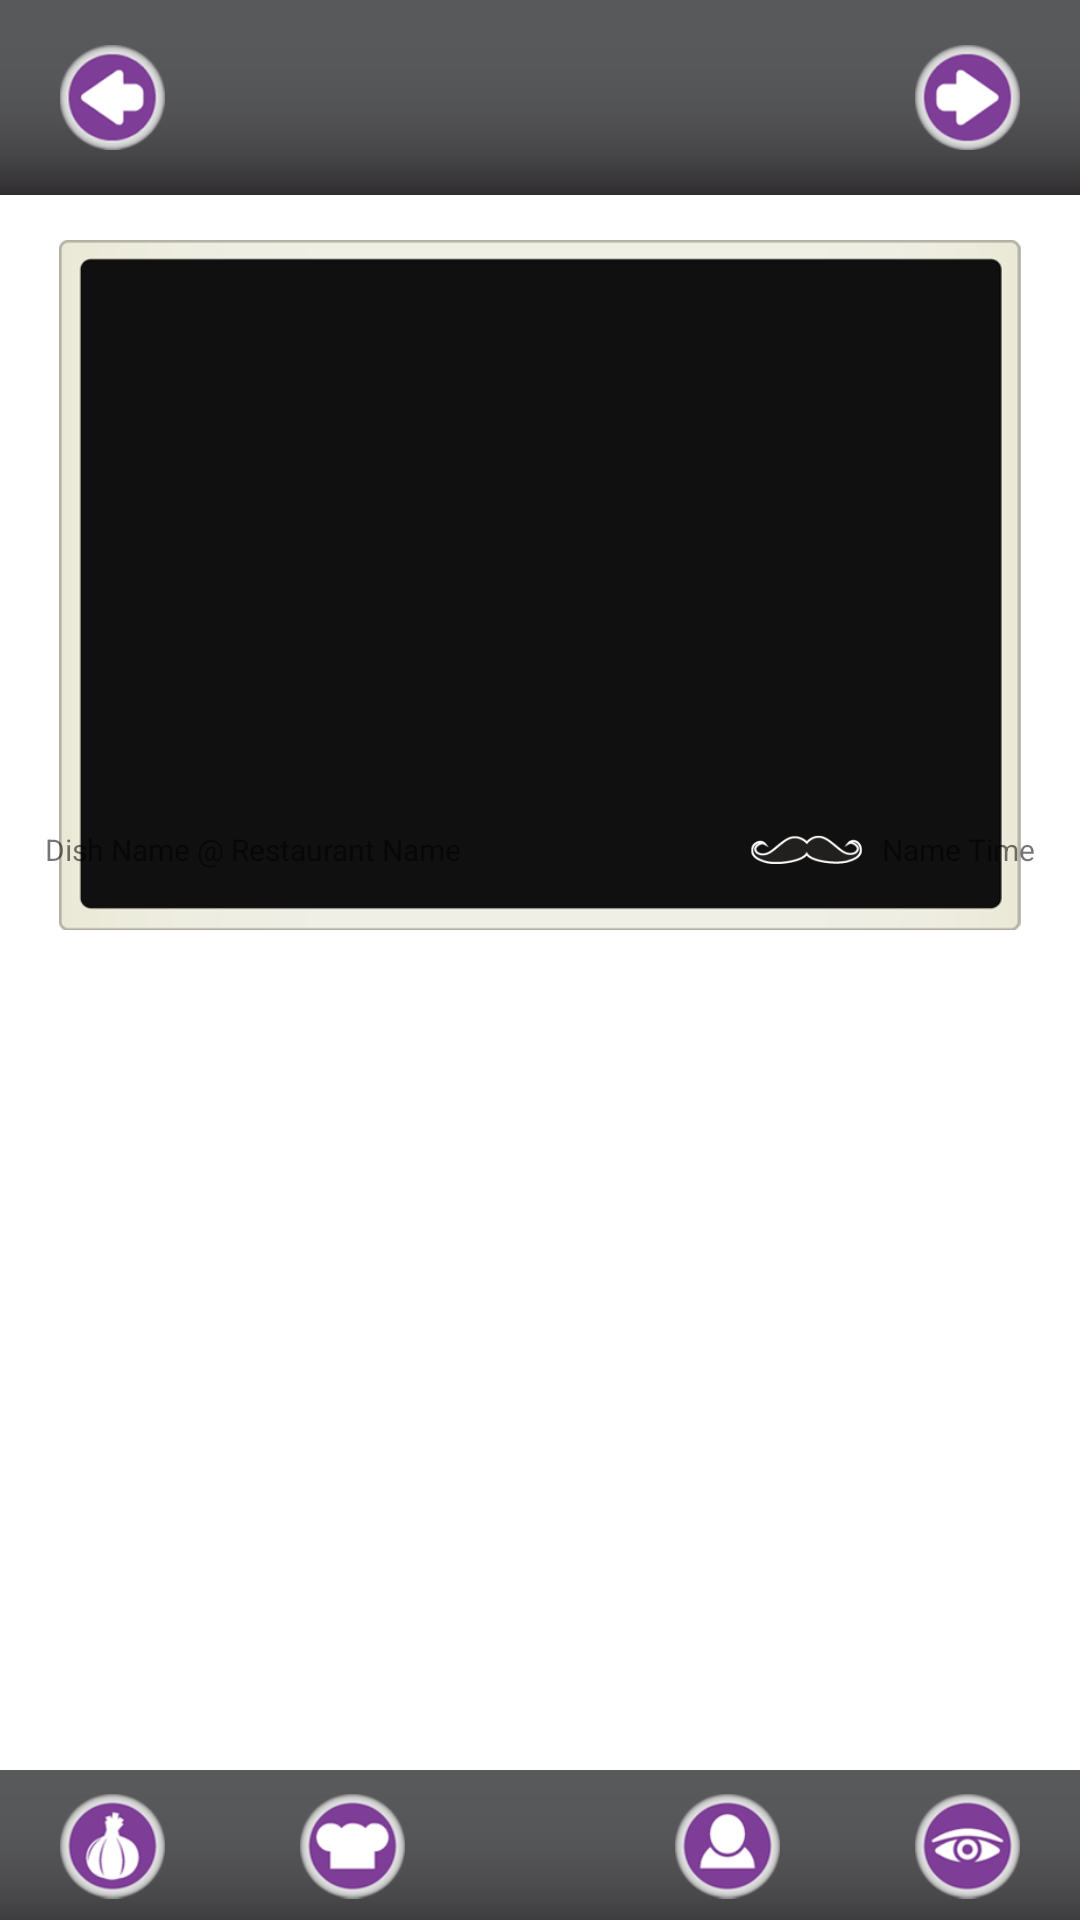

Write the Android layout XML for this screen, with the resource values it uses.
<!-- AndroidManifest.xml: fallback theme Theme.MaterialComponents.DayNight.NoActionBar -->
<!-- res/layout/oc7_1_picpreview.xml -->
<?xml version="1.0" encoding="utf-8"?>

<RelativeLayout xmlns:android="http://schemas.android.com/apk/res/android"
    android:layout_width="fill_parent"
    android:layout_height="fill_parent"
    android:background="@color/white" >

    //top bar start
    <ImageView
        android:id="@+id/image_TopBar"
        android:layout_width="fill_parent"
        android:layout_height="65dp"
        android:scaleType="centerCrop"
        android:contentDescription="@string/image_main_bar"
        android:src="@drawable/image_main_bar" />

    <ImageView
        android:id="@+id/button_Back"
        android:layout_width="35dp"
        android:layout_height="35dp"
        android:layout_marginLeft="20dp"
        android:layout_marginTop="15dp"
        android:contentDescription="@string/button_back"
        android:src="@drawable/button_back" 
        android:clickable="true"/>

    <ImageView
        android:id="@+id/button_Forward"
        android:layout_width="35dp"
        android:layout_height="35dp"
        android:layout_alignParentRight="true"
        android:layout_marginRight="20dp"
        android:layout_marginTop="15dp"
        android:contentDescription="@string/button_forward"
        android:src="@drawable/button_forward" 
        android:clickable="true"/>
    //top bar end 

  <ImageView
        android:id="@+id/image_PicPreview"
        android:layout_width="fill_parent"
        android:layout_height="230dp"
        android:layout_below="@+id/image_TopBar"
        android:layout_marginTop="15dp"
        android:layout_centerHorizontal="true"
        android:contentDescription="@string/image_picpreview"
        android:src="@drawable/frame_previewdish" />

  //overlay start (linked to every image that is uploaded by users)
   <TextView
       android:id="@+id/label_DishRest"
       android:layout_width="wrap_content"
       android:layout_height="wrap_content"
       android:layout_alignBottom="@+id/image_PicPreview"
       android:layout_alignLeft="@+id/image_PicPreview"
       android:layout_marginBottom="20dp"
       android:layout_marginLeft="15dp"
       android:text="Dish Name @ Restaurant Name"
       android:textSize="10dp" />
  
    <ImageView
        android:id="@+id/image_OCLogo"
        android:layout_width="40dp"
        android:layout_height="20dp"
        android:layout_alignBottom="@+id/image_PicPreview"
        android:layout_marginBottom="17dp"
        android:layout_toLeftOf="@+id/label_NameTime"
        android:layout_marginRight="5dp"
        android:contentDescription="@string/image_oclogo"
        android:src="@drawable/image_other_moustache" />
  
  	<TextView
      	android:id="@+id/label_NameTime"
      	android:layout_width="wrap_content"
      	android:layout_height="wrap_content"
      	android:layout_alignBottom="@+id/label_DishRest"
      	android:layout_alignRight="@+id/image_PicPreview"
      	android:layout_marginRight="15dp"
      	android:text="Name Time"
      	android:textSize="10dp" />
 	//overlay end
  
	//bot bar start
    <ImageView
        android:id="@+id/image_BotBar"
        android:layout_width="fill_parent"
        android:layout_height="50dp"
        android:layout_alignParentBottom="true"
        android:scaleType="centerCrop"
        android:contentDescription="@string/image_main_bar"
        android:src="@drawable/image_main_bar" />

    <ImageView
        android:id="@+id/button_User"
        android:layout_width="35dp"
        android:layout_height="35dp"
        android:layout_alignParentBottom="true"
        android:layout_marginBottom="7dp"
        android:layout_marginLeft="20dp"
        android:contentDescription="@string/button_user"
        android:src="@drawable/button_user" 
        android:clickable="true"/>

    <ImageView
        android:id="@+id/button_Chef"
        android:layout_width="35dp"
        android:layout_height="35dp"
        android:layout_alignTop="@+id/button_User"
        android:layout_toRightOf="@+id/button_User"
        android:layout_marginLeft="45dp"
        android:contentDescription="@string/button_chef"
        android:src="@drawable/button_chef"
        android:clickable="true" />

    <ImageView
        android:id="@+id/button_Profile"
        android:layout_width="35dp"
        android:layout_height="35dp"
        android:layout_alignTop="@+id/button_User"
        android:layout_toLeftOf="@+id/button_Discover"
        android:layout_marginRight="45dp"
        android:contentDescription="@string/button_profile"
        android:src="@drawable/button_profile"
        android:clickable="true" />

    <ImageView
        android:id="@+id/button_Discover"
        android:layout_width="35dp"
        android:layout_height="35dp"
        android:layout_alignParentRight="true"
        android:layout_marginRight="20dp"
        android:layout_alignTop="@+id/button_User"
        android:contentDescription="@string/button_discover"
        android:src="@drawable/button_discover"
        android:clickable="true" />
    //bot bar end
	
</RelativeLayout>
<!-- resources referenced by this layout -->
<resources>
  <color name="white">#FFFFFF</color>
  <!-- drawable button_back: png bitmap (drawable, 11493 bytes) -->
  <!-- drawable button_chef: png bitmap (drawable, 11301 bytes) -->
  <!-- drawable button_discover: png bitmap (drawable, 13314 bytes) -->
  <!-- drawable button_forward: png bitmap (drawable, 11071 bytes) -->
  <!-- drawable button_profile: png bitmap (drawable, 11793 bytes) -->
  <!-- drawable button_user: png bitmap (drawable, 12867 bytes) -->
  <!-- drawable frame_previewdish: png bitmap (drawable, 7064 bytes) -->
  <!-- drawable image_main_bar: png bitmap (drawable, 4989 bytes) -->
  <!-- drawable image_other_moustache: png bitmap (drawable, 4869 bytes) -->
  <string name="button_back">button_back</string>
  <string name="button_chef">button_chef</string>
  <string name="button_discover">button_discover</string>
  <string name="button_forward">button_forward</string>
  <string name="button_profile">button_profile</string>
  <string name="button_user">button_user</string>
  <string name="image_main_bar">image_main_bar</string>
  <string name="image_oclogo">image_oclogo</string>
  <string name="image_picpreview">image_picpreview</string>
</resources>
